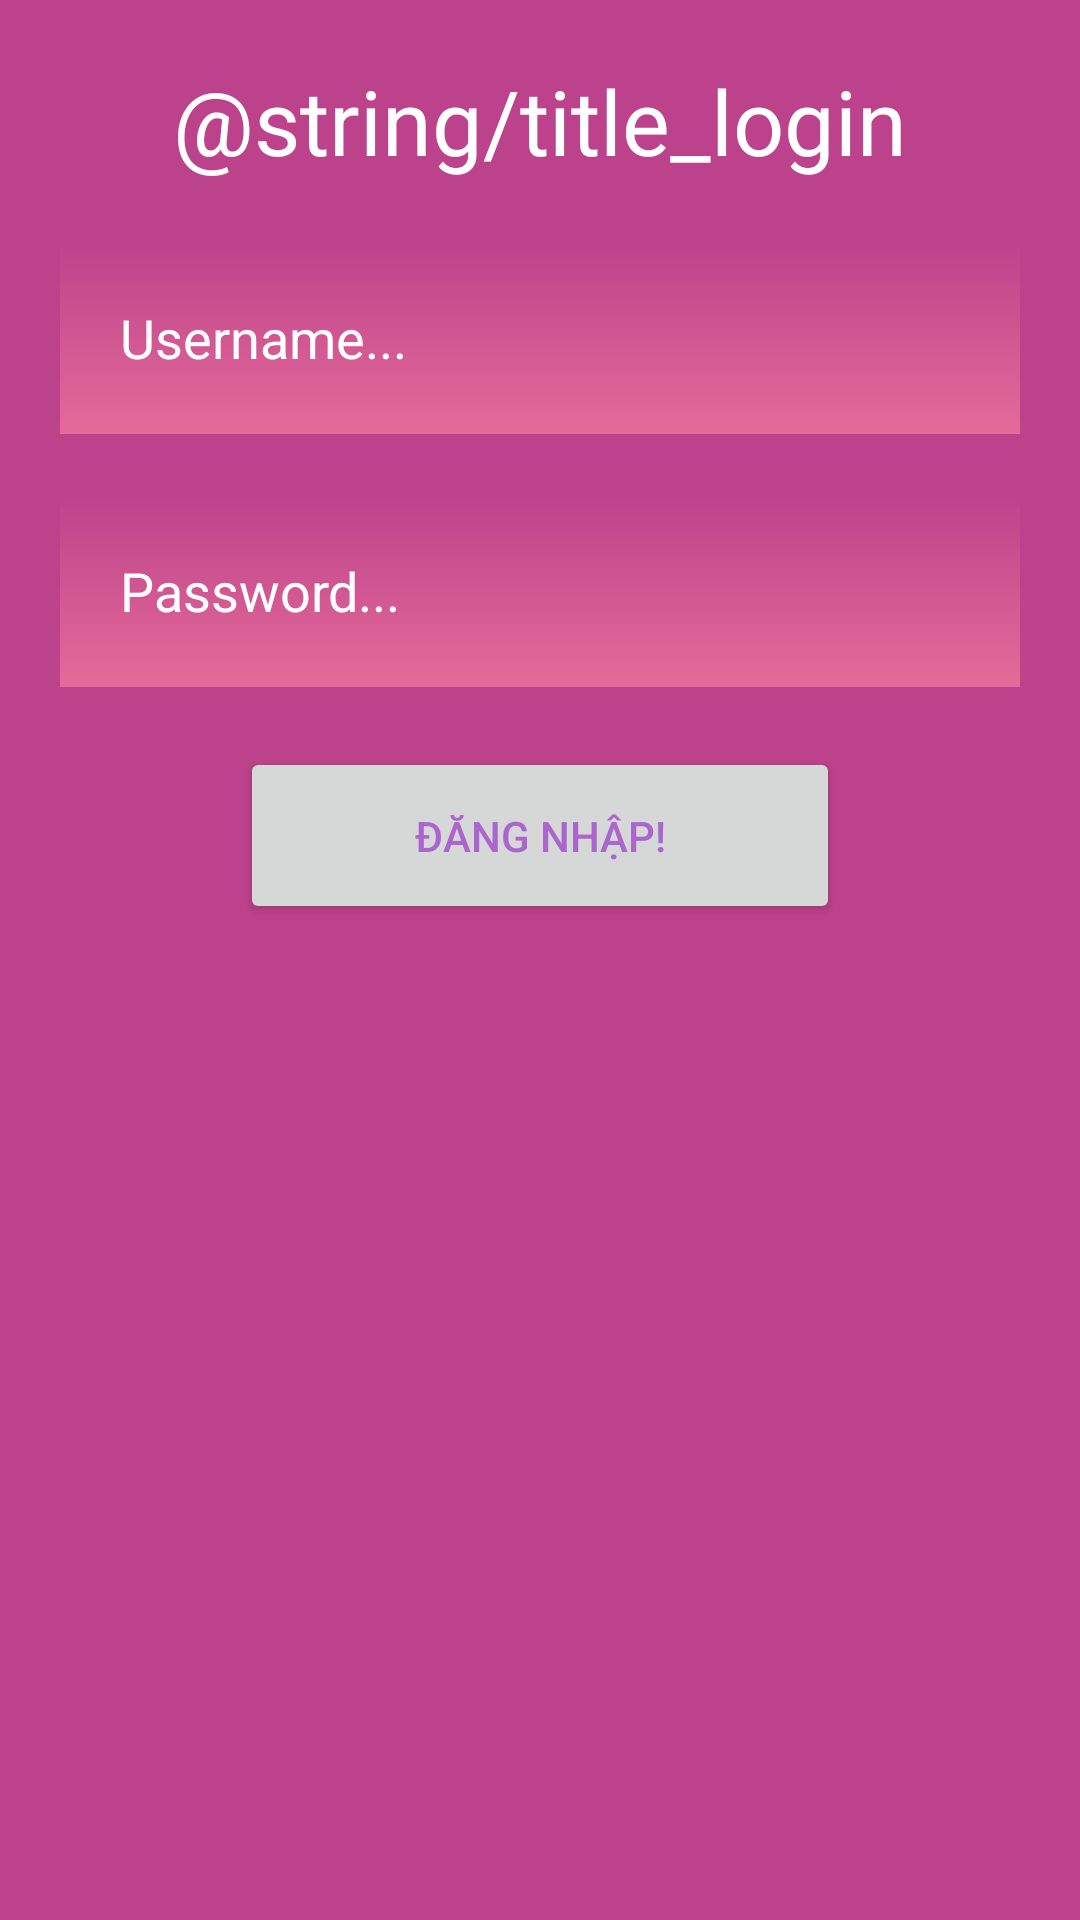

The Android layout XML behind this screen, and the referenced resources:
<!-- AndroidManifest.xml: fallback theme Theme.MaterialComponents.DayNight.NoActionBar -->
<!-- res/layout/activity_login2.xml -->
<?xml version="1.0" encoding="utf-8"?>
<RelativeLayout xmlns:android="http://schemas.android.com/apk/res/android"
    xmlns:app="http://schemas.android.com/apk/res-auto"
    xmlns:tools="http://schemas.android.com/tools"
    android:layout_width="match_parent"
    android:layout_height="match_parent"
    android:theme="@style/Theme.UETik"
    android:background="@color/primary_2"
    tools:context=".ui.user.LoginActivity">

    <TextView
        android:id="@+id/login_head_textview"
        android:layout_width="match_parent"
        android:layout_height="wrap_content"
        android:layout_marginTop="20dp"
        android:text="@string/title_login"
        android:textAlignment="center"
        android:textColor="@android:color/white"
        android:textSize="30sp" />

    <EditText
        android:id="@+id/login_username"
        android:layout_width="match_parent"
        android:layout_height="wrap_content"
        android:layout_below="@+id/login_head_textview"
        android:background="@drawable/gradient_bg"
        android:padding="20dp"
        android:layout_marginTop="20dp"
        android:layout_marginHorizontal="20dp"
        android:textSize="18dp"
        android:textColor="@android:color/white"
        android:hint="Username..."
        android:textColorHint="@android:color/white"/>

    <EditText
        android:id="@+id/login_password"
        android:layout_width="match_parent"
        android:layout_height="wrap_content"
        android:layout_below="@+id/login_username"
        android:background="@drawable/gradient_bg"
        android:padding="20dp"
        android:layout_marginTop="20dp"
        android:layout_marginHorizontal="20dp"
        android:textSize="18dp"
        android:textColor="@android:color/white"
        android:hint="Password..."
        android:textColorHint="@android:color/white"/>

    <Button
        android:id="@+id/login_button"
        android:layout_width="match_parent"
        android:layout_height="wrap_content"
        android:text="Đăng nhập!"
        android:layout_below="@id/login_password"
        android:layout_marginTop="20dp"
        android:textColor="@android:color/holo_purple"
        android:layout_marginHorizontal="80dp"
        android:padding="20dp"/>
</RelativeLayout>
<!-- resources referenced by this layout -->
<resources>
  <color name="primary_2">#bd428c</color>
  <!-- drawable gradient_bg (drawable) -->
  <?xml version="1.0" encoding="utf-8"?>
  <shape android:shape="rectangle"
      xmlns:android="http://schemas.android.com/apk/res/android">
      <gradient
          android:type="linear"
          android:angle="270"
          android:startColor="#00000000"
          android:endColor="#E46A98" />
  
  </shape>
  <style name="Theme.UETik" parent="Theme.MaterialComponents.DayNight.DarkActionBar">
          
          <item name="colorPrimary">@color/purple_500</item>
          <item name="colorPrimaryVariant">@color/purple_700</item>
          <item name="colorOnPrimary">@color/white</item>
          
          <item name="colorSecondary">@color/teal_200</item>
          <item name="colorSecondaryVariant">@color/teal_700</item>
          <item name="colorOnSecondary">@color/black</item>
          
          <item name="android:statusBarColor" tools:targetApi="l">?attr/colorPrimaryVariant</item>
          
      </style>
  <color name="purple_500">#FF6200EE</color>
  <color name="purple_700">#FF3700B3</color>
  <color name="white">#FFFFFFFF</color>
  <color name="teal_200">#FF03DAC5</color>
  <color name="teal_700">#FF018786</color>
  <color name="black">#FF000000</color>
</resources>
